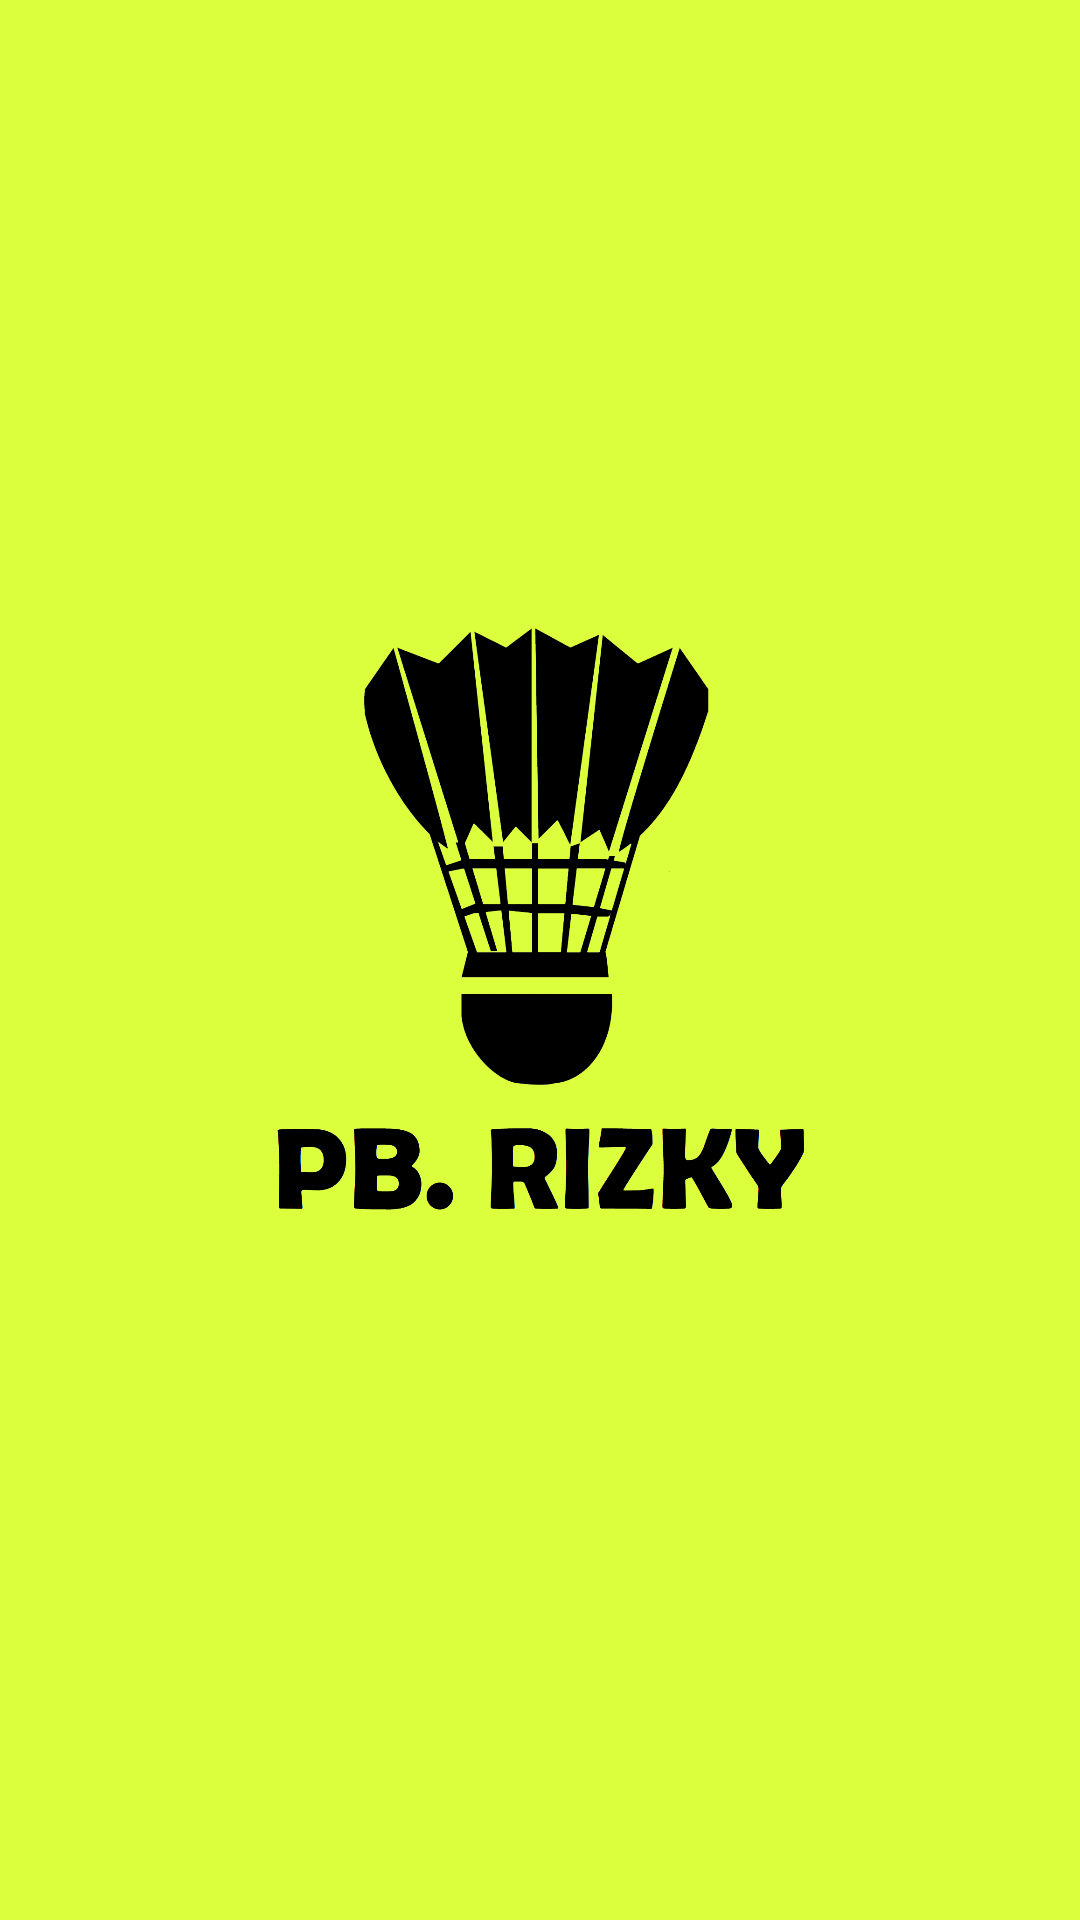

Reconstruct the res/layout file that produces this screen, plus the resources it refers to.
<!-- AndroidManifest.xml: application theme Theme.Modul1 -->
<!-- res/layout/activity_splash_screen.xml -->
<?xml version="1.0" encoding="utf-8"?>
<RelativeLayout
    xmlns:android="http://schemas.android.com/apk/res/android"
    xmlns:app="http://schemas.android.com/apk/res-auto"
    xmlns:tools="http://schemas.android.com/tools"
    android:layout_width="match_parent"
    android:layout_height="match_parent"
    tools:context=".SplashScreen"
    android:background="@drawable/latar_splashscreen"
    android:id="@+id/splash_screen">

    <ImageView
        android:layout_width="250dp"
        android:layout_height="250dp"
        android:layout_centerHorizontal="true"
        android:layout_centerVertical="true"
        android:backgroundTint="#FFFFFF"
        android:scaleType="centerCrop"
        android:src="@drawable/bl11"/>

</RelativeLayout>
<!-- resources referenced by this layout -->
<resources>
  <!-- drawable bl11: png bitmap (drawable, 134428 bytes) -->
  <!-- drawable latar_splashscreen (drawable) -->
  <?xml version="1.0" encoding="utf-8"?>
  <shape xmlns:android="http://schemas.android.com/apk/res/android">
      <solid
          android:color="@color/bora" />
  </shape>
  <style name="Theme.Modul1" parent="Theme.MaterialComponents.DayNight.NoActionBar">
          
          <item name="colorPrimary">@color/purple_500</item>
          <item name="colorPrimaryVariant">@color/purple_700</item>
          <item name="colorOnPrimary">@color/white</item>
          
          <item name="colorSecondary">#FFEB3B</item>
          <item name="colorSecondaryVariant">@color/teal_700</item>
          <item name="colorOnSecondary">@color/black</item>
          
          <item name="android:statusBarColor" tools:targetApi="l">?attr/colorPrimaryVariant</item>
          
      </style>
  <color name="bora">#DBFF3D</color>
  <color name="purple_500">#FF6200EE</color>
  <color name="purple_700">#FF3700B3</color>
  <color name="white">#FFFFFFFF</color>
  <color name="teal_700">#FF018786</color>
  <color name="black">#FF000000</color>
</resources>
